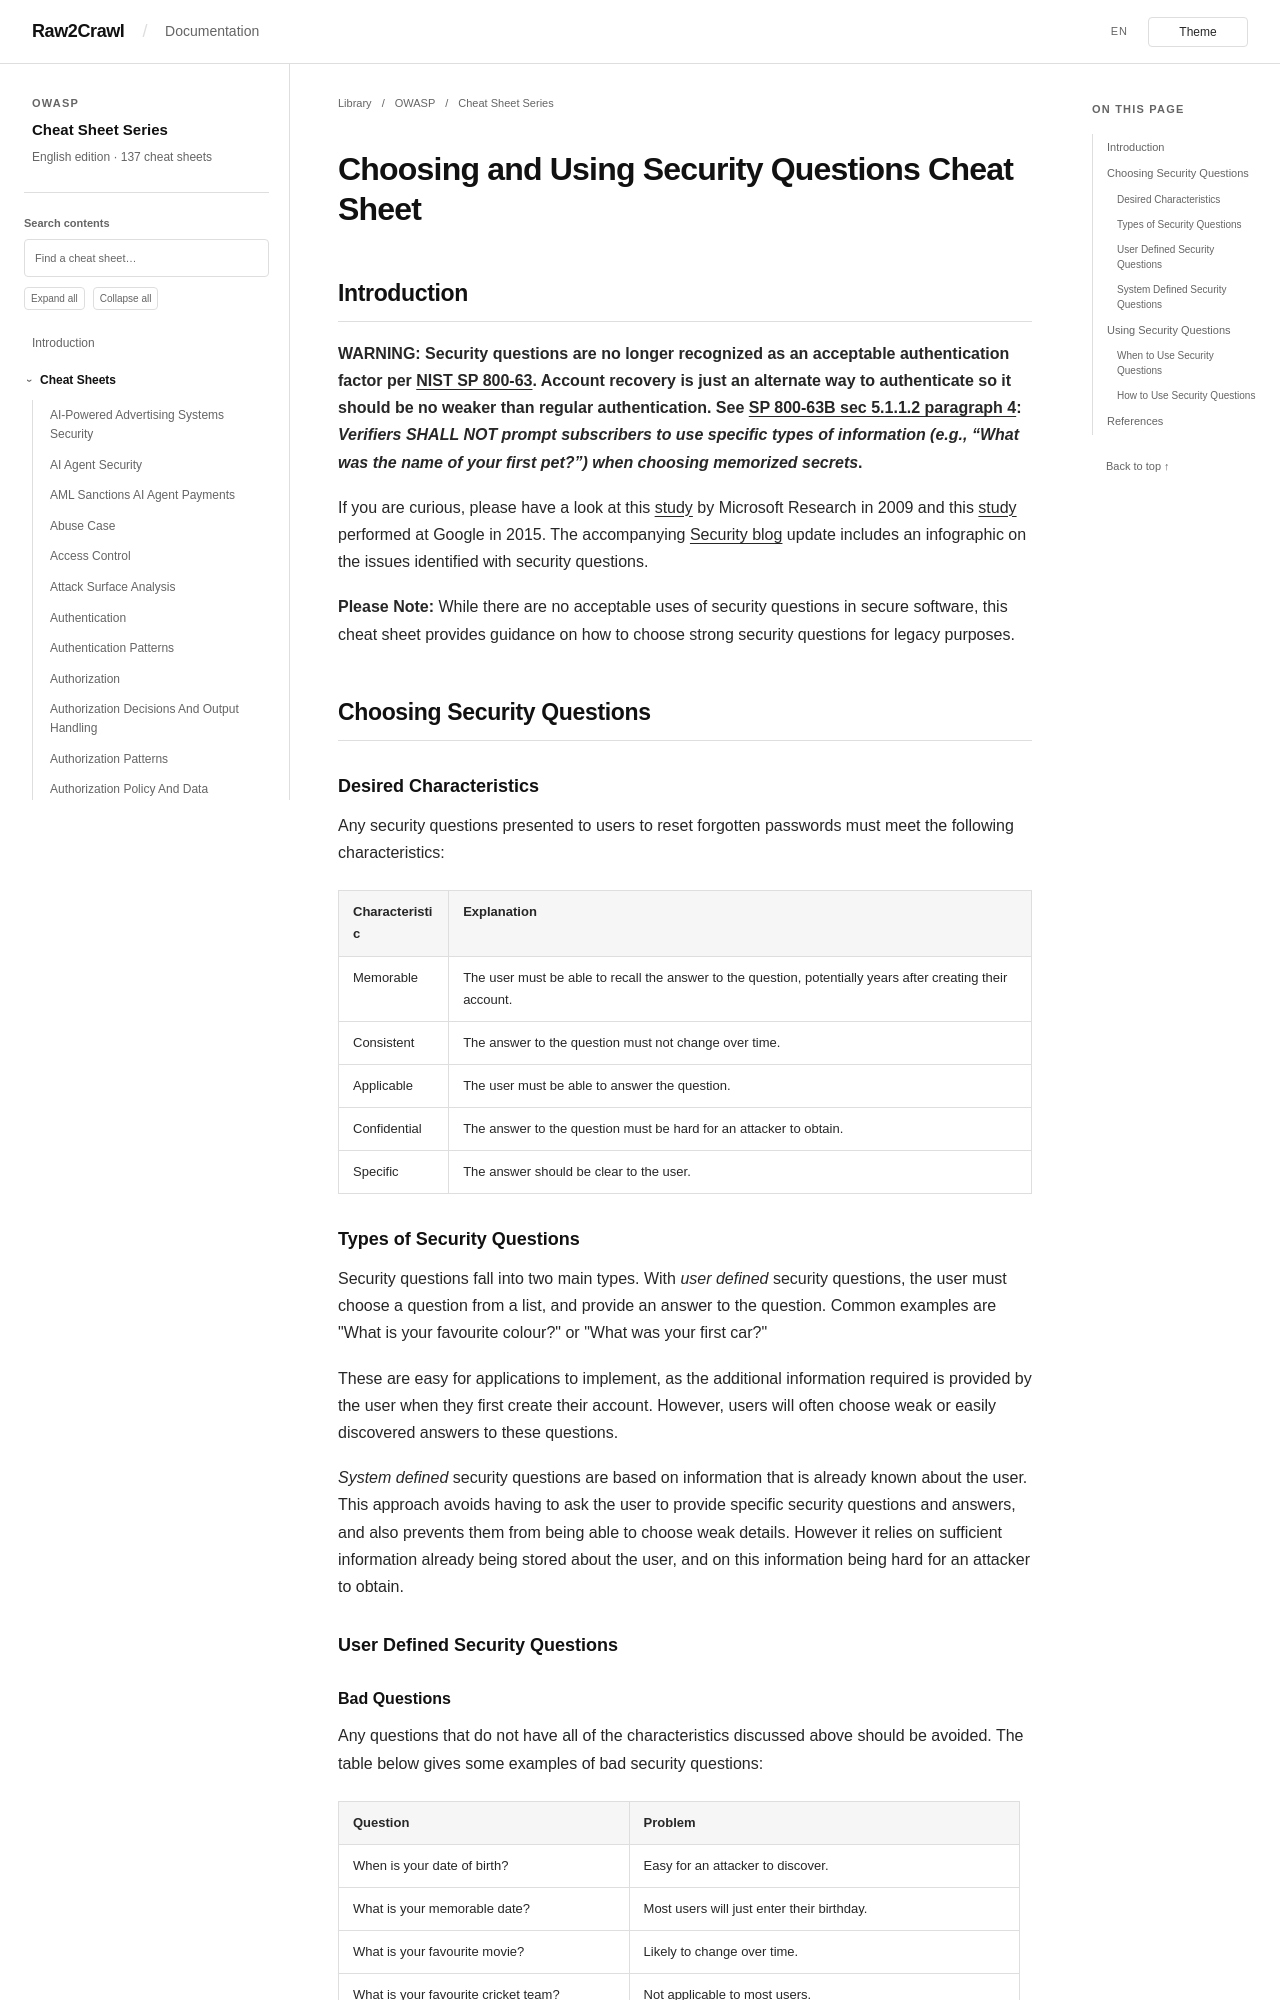

repository: Raw2Crawl/Raw2Crawl.github.io · page: en/OWASP/CheatSheetSeries/cheatsheets/Choosing_and_Using_Security_Questions_Cheat_Sheet.html · generator: mkdocs

# Choosing and Using Security Questions Cheat Sheet

## Introduction

**WARNING: Security questions are no longer recognized as an acceptable authentication factor per [NIST SP 800-63](https://pages.nist.gov/800-63-3/sp800-63b.html). Account recovery is just an alternate way to authenticate so it should be no weaker than regular authentication. See [SP 800-63B sec 5.1.1.2 paragraph 4](https://pages.nist.gov/800-63-3/sp800-63b.html#sec5): *Verifiers SHALL NOT prompt subscribers to use specific types of information (e.g., “What was the name of your first pet?”) when choosing memorized secrets*.**

If you are curious, please have a look at this [study](https://www.microsoft.com/en-us/research/publication/its-no-secret-measuring-the-security-and-reliability-of-authentication-via-secret-questions/) by Microsoft Research in 2009 and this [study](https://research.google/pubs/pub43783/) performed at Google in 2015. The accompanying [Security blog](https://security.googleblog.com/2015/05/new-research-some-tough-questions-for.html) update includes an infographic on the issues identified with security questions.

**Please Note:** While there are no acceptable uses of security questions in secure software, this cheat sheet provides guidance on how to choose strong security questions for legacy purposes.

## Choosing Security Questions

### Desired Characteristics

Any security questions presented to users to reset forgotten passwords must meet the following characteristics:

| Characteristic | Explanation |
|----------------|-------------|
| Memorable | The user must be able to recall the answer to the question, potentially years after creating their account. |
| Consistent | The answer to the question must not change over time. |
| Applicable | The user must be able to answer the question. |
| Confidential | The answer to the question must be hard for an attacker to obtain. |
| Specific | The answer should be clear to the user. |

### Types of Security Questions

<!-- textlint-disable terminology -->
Security questions fall into two main types. With *user defined* security questions, the user must choose a question from a list, and provide an answer to the question. Common examples are "What is your favourite colour?" or "What was your first car?"
<!-- textlint-enable terminology -->

These are easy for applications to implement, as the additional information required is provided by the user when they first create their account. However, users will often choose weak or easily discovered answers to these questions.

*System defined* security questions are based on information that is already known about the user. This approach avoids having to ask the user to provide specific security questions and answers, and also prevents them from being able to choose weak details. However it relies on sufficient information already being stored about the user, and on this information being hard for an attacker to obtain.

### User Defined Security Questions
